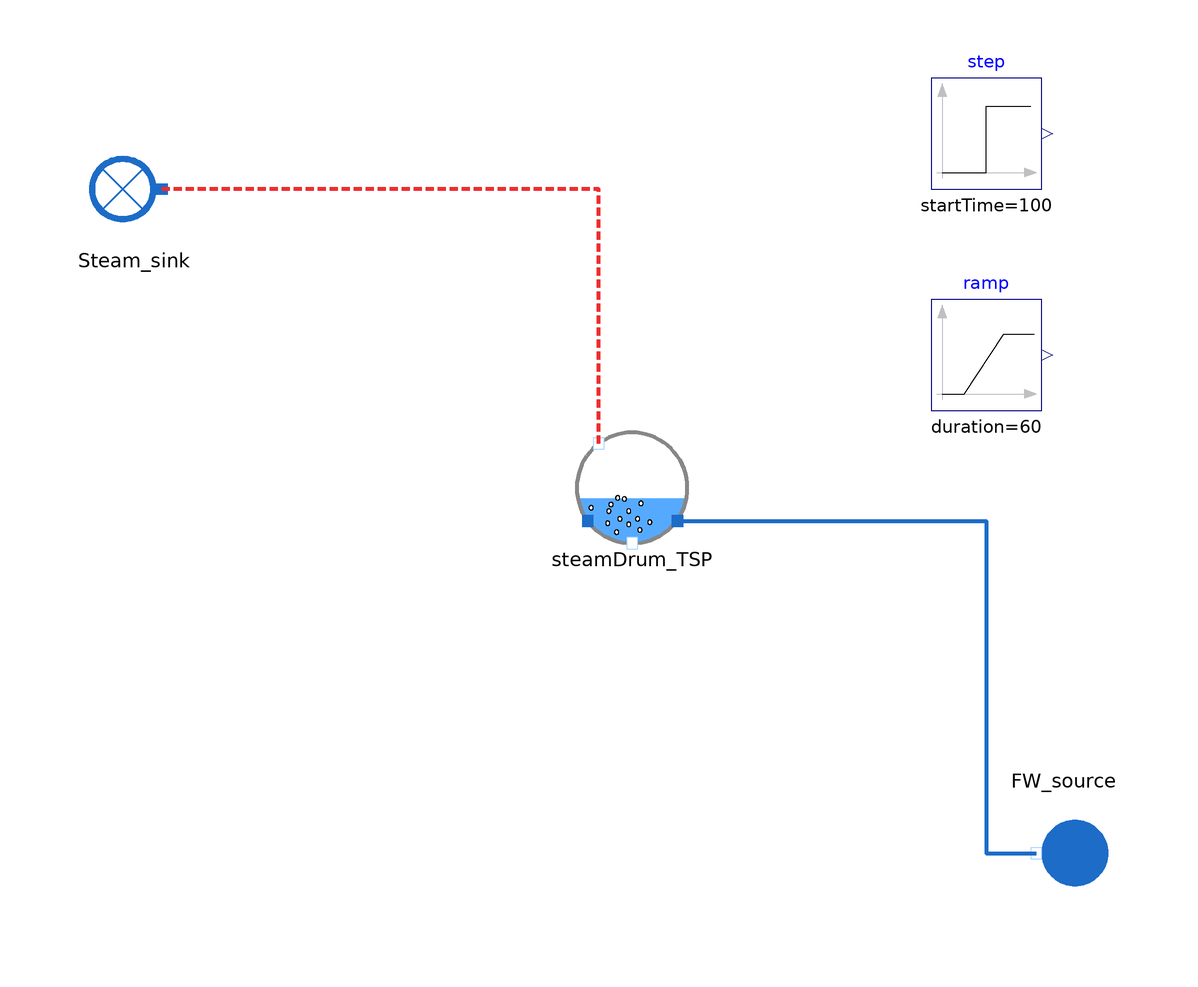

Above is the diagram view of the following Modelica model: its components placed by their Placement annotations and its connect equations drawn as lines.

model SteamDrum_TSP_Test

  output Utilities.Units.Pressure P_FW_source;

  input Utilities.Units.MassFlowRate Q_FW_source(start = 84.06);
  input Real T_FW_source(start = 315.6, min = 130, nominal = 150);
  input Real Q_s(start = 84.06);
  input Real W_evap(start=104.60049e6);

  HeatExchangers.TwoPhaseHX.SteamDrum_TSP
                                      steamDrum_TSP(Controlled_level=false)
                                                annotation (Placement(transformation(extent={{-4,-4},{16,16}})));
  WaterSteam.BoundaryConditions.Sink Steam_sink annotation (Placement(transformation(extent={{-74,50},{-94,70}})));
  WaterSteam.BoundaryConditions.Source FW_source annotation (Placement(transformation(
        extent={{-10,-10},{10,10}},
        rotation=180,
        origin={84,-60})));
  Modelica.Blocks.Sources.Step step(height=7e6,startTime=100)  annotation (Placement(transformation(extent={{60,60},{80,80}})));
  Modelica.Blocks.Sources.Ramp ramp(
    height=10e6,
    duration=60,
    startTime=100) annotation (Placement(transformation(extent={{60,20},{80,40}})));
equation

  FW_source.P_out = P_FW_source*1e5;

  steamDrum_TSP.P_drum = 121e5;

  FW_source.T_out = 273.15 + T_FW_source;
  //FW_source.Q_out = Q_FW_source;
  Steam_sink.Q_in = Q_s;  //+ ramp.y
 steamDrum_TSP.W_evap = W_evap;           //+ step.y
  //rsteamDrum_TSP.x_r = 0.5; //2675842.2;
  //steamDrum_TSP.h_d = riser.h_out;
  //evap.W = W_evap;

  connect(steamDrum_TSP.steam_out, Steam_sink.C_in) annotation (Line(
      points={{0,14},{0,60},{-79,60}},
      color={238,46,47},
      thickness=1,
      pattern=LinePattern.Dash));
  connect(steamDrum_TSP.fw_in, FW_source.C_out) annotation (Line(
      points={{14.2,0},{70,0},{70,-60},{79,-60}},
      color={28,108,200},
      thickness=1));
  annotation (Icon(coordinateSystem(preserveAspectRatio=false), graphics={
        Ellipse(lineColor={0,140,72},
                fillColor={255,255,255},
                fillPattern=FillPattern.Solid,
                extent={{-100,-100},{100,100}}),
        Polygon(lineColor={0,140,72},
                fillColor={0,140,72},
                pattern=LinePattern.None,
                fillPattern=FillPattern.Solid,
                points={{-36,60},{64,0},{-36,-60},{-36,60}})}), Diagram(coordinateSystem(preserveAspectRatio=false)),
    experiment(StopTime=500, __Dymola_Algorithm="Dassl"));
end SteamDrum_TSP_Test;